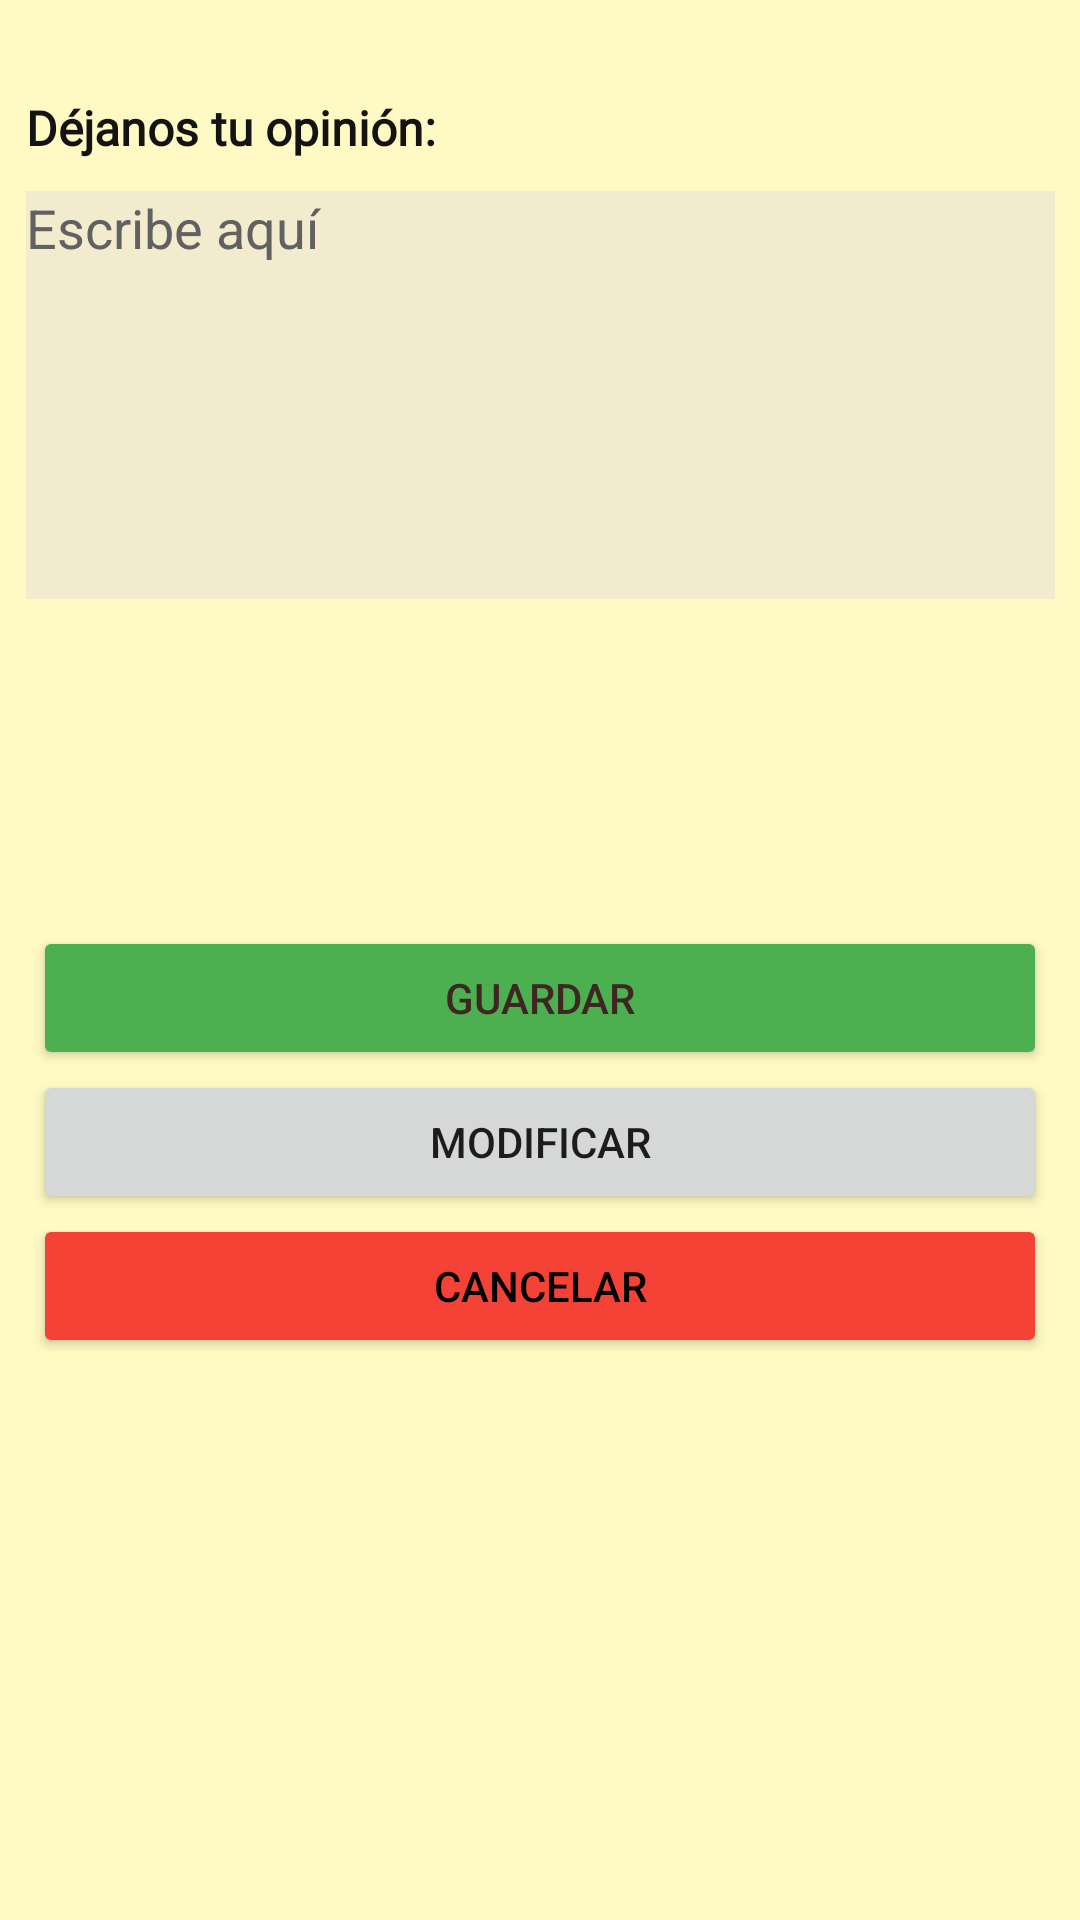

Write the Android layout XML for this screen, with the resource values it uses.
<!-- AndroidManifest.xml: application theme Theme.EMPRENDAPP -->
<!-- res/layout/activity_resena.xml -->
<?xml version="1.0" encoding="utf-8"?>
<androidx.constraintlayout.widget.ConstraintLayout xmlns:android="http://schemas.android.com/apk/res/android"
    xmlns:app="http://schemas.android.com/apk/res-auto"
    xmlns:tools="http://schemas.android.com/tools"
    android:layout_width="match_parent"
    android:layout_height="match_parent"
    android:background="#FFF9C4"
    tools:context=".Resena">

    <LinearLayout
        android:id="@+id/linearLayout21"
        android:layout_width="341dp"
        android:layout_height="52dp"
        android:layout_marginStart="37dp"
        android:layout_marginTop="100dp"
        android:layout_marginEnd="35dp"
        android:layout_marginBottom="34dp"
        android:orientation="horizontal"
        app:layout_constraintBottom_toTopOf="@+id/linearLayout20"
        app:layout_constraintEnd_toEndOf="parent"
        app:layout_constraintStart_toStartOf="parent"
        app:layout_constraintTop_toTopOf="parent">

        <TextView
            android:id="@+id/textView10"
            android:layout_width="match_parent"
            android:layout_height="51dp"
            android:layout_weight="1"
            android:fontFamily="@font/actor"
            android:text="@string/resena"
            android:textAlignment="center"
            android:textColor="#151414"
            android:textSize="24sp"
            android:textStyle="bold" />
    </LinearLayout>

    <LinearLayout
        android:id="@+id/linearLayout20"
        android:layout_width="343dp"
        android:layout_height="174dp"
        android:layout_marginStart="37dp"
        android:layout_marginTop="34dp"
        android:layout_marginEnd="37dp"
        android:layout_marginBottom="60dp"
        android:orientation="vertical"
        app:layout_constraintBottom_toTopOf="@+id/linearLayout22"
        app:layout_constraintEnd_toEndOf="parent"
        app:layout_constraintStart_toStartOf="parent"
        app:layout_constraintTop_toBottomOf="@+id/linearLayout21">

        <TextView
            android:id="@+id/textView11"
            android:layout_width="match_parent"
            android:layout_height="32dp"
            android:fontFamily="@font/actor"
            android:text="@string/opinion"
            android:textAlignment="viewStart"
            android:textColor="#131313"
            android:textSize="16sp"
            android:textStyle="bold" />

        <EditText
            android:id="@+id/resena"
            android:layout_width="match_parent"
            android:layout_height="136dp"
            android:autofillHints=""
            android:background="#45D0C3E6"
            android:backgroundTintMode="src_atop"
            android:ems="10"
            android:gravity="start|top"
            android:hint="@string/OpinionResena"
            android:inputType="textMultiLine"
            android:selectAllOnFocus="false"
            android:singleLine="false"
            android:textColorHint="#616161"
            android:typeface="sans"
            android:visibility="visible" />
    </LinearLayout>

    <LinearLayout
        android:id="@+id/linearLayout22"
        android:layout_width="338dp"
        android:layout_height="164dp"
        android:layout_marginStart="37dp"
        android:layout_marginTop="43dp"
        android:layout_marginEnd="37dp"
        android:layout_marginBottom="356dp"
        android:orientation="vertical"
        app:layout_constraintBottom_toBottomOf="parent"
        app:layout_constraintEnd_toEndOf="parent"
        app:layout_constraintStart_toStartOf="parent"
        app:layout_constraintTop_toBottomOf="@+id/linearLayout20">

        <Button
            android:id="@+id/btnGuardarResena"
            android:layout_width="match_parent"
            android:layout_height="wrap_content"
            android:backgroundTint="#4CAF50"
            android:text="@string/guardarResena"
            android:textColor="#3E2723" />

        <Button
            android:id="@+id/btnModifResena"
            android:layout_width="match_parent"
            android:layout_height="wrap_content"
            android:text="@string/modificarResena" />

        <Button
            android:id="@+id/button3"
            android:layout_width="match_parent"
            android:layout_height="wrap_content"
            android:backgroundTint="#F44336"
            android:text="@string/cancelarResena"
            android:textColor="#000000" />
    </LinearLayout>
</androidx.constraintlayout.widget.ConstraintLayout>
<!-- resources referenced by this layout -->
<resources>
  <string name="OpinionResena">Escribe aquí</string>
  <string name="cancelarResena">CANCELAR</string>
  <string name="guardarResena">GUARDAR</string>
  <string name="modificarResena">MODIFICAR</string>
  <string name="opinion">Déjanos tu opinión:</string>
  <string name="resena">RESEÑA</string>
  <style name="Theme.EMPRENDAPP" parent="Theme.MaterialComponents.DayNight.DarkActionBar">
          
          <item name="colorPrimary">@color/purple_500</item>
          <item name="colorPrimaryVariant">@color/purple_700</item>
          <item name="colorOnPrimary">@color/white</item>
          
          <item name="colorSecondary">@color/teal_200</item>
          <item name="colorSecondaryVariant">@color/teal_700</item>
          <item name="colorOnSecondary">@color/black</item>
          
          <item name="android:statusBarColor" tools:targetApi="l">?attr/colorPrimaryVariant</item>
          
      </style>
  <!-- not gathered from this repository: default colours our renderer supplied (Android Studio template values) -->
  <color name="purple_500">#FF6200EE</color>
  <color name="purple_700">#FF3700B3</color>
  <color name="teal_200">#FF03DAC5</color>
  <color name="teal_700">#FF018786</color>
  <color name="black">#FF000000</color>
  <color name="white">#FFFFFFFF</color>
</resources>
